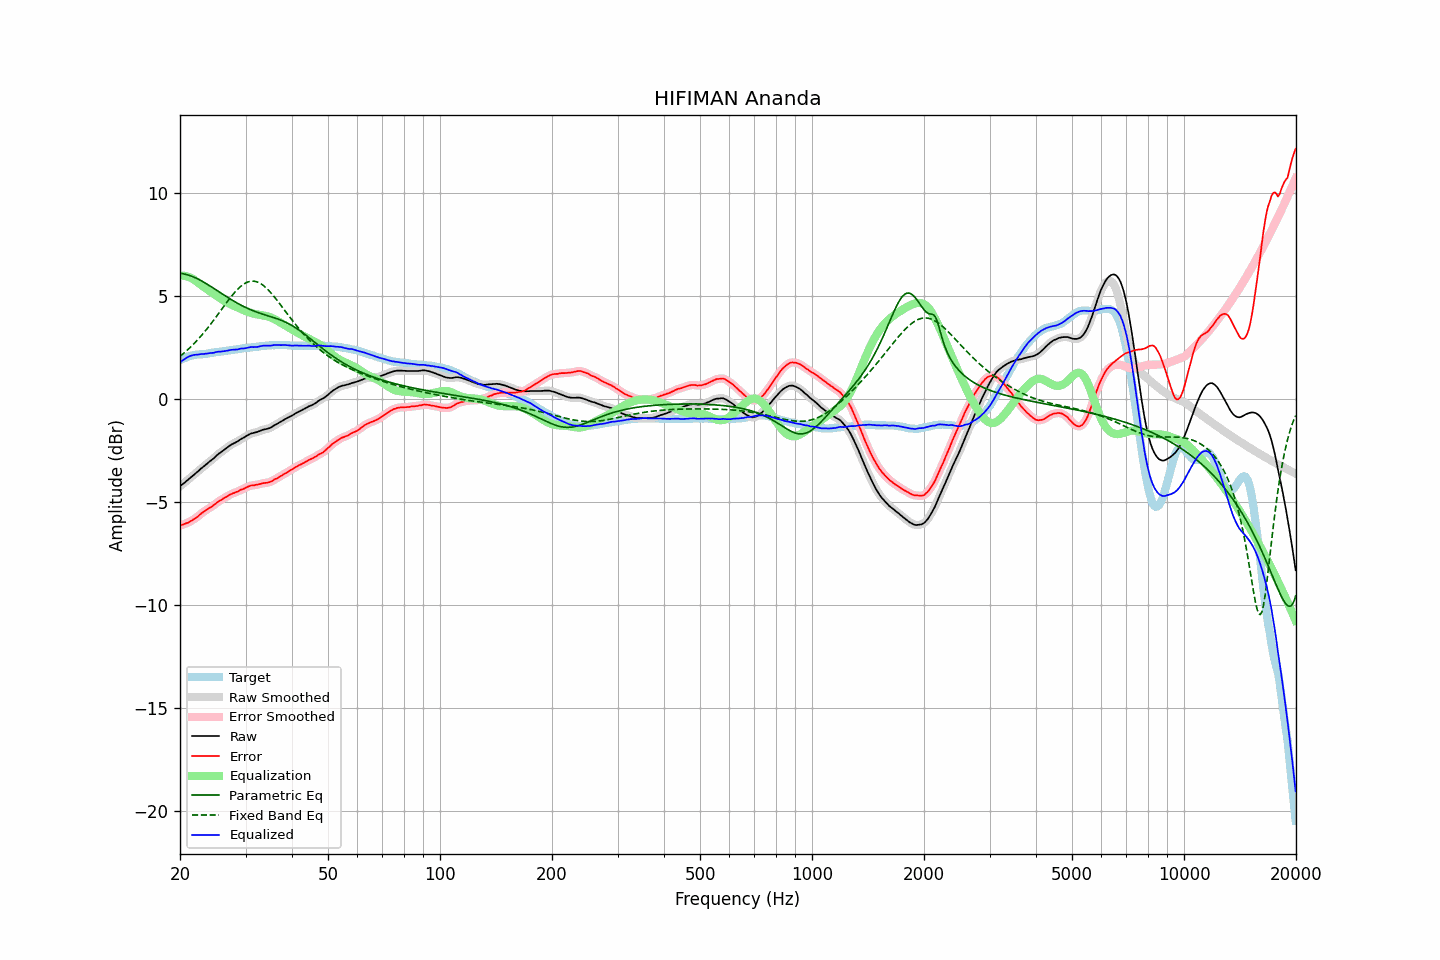

The table this chart was drawn from, first rows:
frequency, raw, error, smoothed, error_smoothed, equalization, parametric_eq, fixed_band_eq, equalized_raw, equalized_smoothed, target
20.00, -4.22, -6.13, -4.22, -6.13, 6.01, 6.12, 2.09, 1.78, 1.79, 1.91
20.20, -4.15, -6.10, -4.15, -6.10, 6.01, 6.11, 2.16, 1.86, 1.85, 1.95
20.40, -4.09, -6.08, -4.09, -6.07, 6.01, 6.10, 2.22, 1.92, 1.91, 1.99
20.61, -4.03, -6.04, -4.03, -6.04, 6.00, 6.08, 2.29, 1.96, 1.97, 2.01
20.81, -3.96, -6.01, -3.96, -6.01, 5.98, 6.06, 2.35, 2.02, 2.02, 2.05
21.02, -3.90, -5.99, -3.90, -5.98, 5.96, 6.04, 2.43, 2.06, 2.06, 2.09
21.23, -3.83, -5.94, -3.83, -5.94, 5.93, 6.02, 2.50, 2.10, 2.10, 2.11
21.44, -3.77, -5.90, -3.77, -5.90, 5.90, 5.99, 2.57, 2.13, 2.13, 2.13
21.66, -3.70, -5.85, -3.70, -5.85, 5.85, 5.96, 2.65, 2.15, 2.15, 2.15
21.87, -3.64, -5.80, -3.64, -5.80, 5.80, 5.92, 2.73, 2.16, 2.16, 2.16
22.09, -3.57, -5.75, -3.57, -5.74, 5.74, 5.89, 2.81, 2.17, 2.17, 2.18
22.31, -3.51, -5.69, -3.50, -5.69, 5.68, 5.85, 2.90, 2.17, 2.18, 2.18
22.54, -3.43, -5.62, -3.43, -5.62, 5.62, 5.81, 2.98, 2.19, 2.19, 2.18
22.76, -3.36, -5.55, -3.37, -5.56, 5.56, 5.77, 3.07, 2.20, 2.20, 2.19
22.99, -3.30, -5.49, -3.30, -5.49, 5.50, 5.73, 3.16, 2.20, 2.20, 2.19
23.22, -3.24, -5.44, -3.24, -5.44, 5.45, 5.68, 3.25, 2.21, 2.21, 2.20
23.45, -3.17, -5.38, -3.17, -5.39, 5.39, 5.64, 3.35, 2.22, 2.22, 2.21
23.69, -3.11, -5.33, -3.11, -5.33, 5.34, 5.59, 3.45, 2.23, 2.23, 2.22
23.92, -3.04, -5.28, -3.04, -5.29, 5.28, 5.54, 3.54, 2.24, 2.24, 2.24
24.16, -2.98, -5.24, -2.98, -5.24, 5.23, 5.49, 3.65, 2.25, 2.25, 2.26
24.40, -2.92, -5.19, -2.92, -5.19, 5.18, 5.44, 3.75, 2.26, 2.26, 2.27
24.65, -2.86, -5.13, -2.85, -5.13, 5.12, 5.39, 3.85, 2.26, 2.27, 2.27
24.89, -2.78, -5.07, -2.78, -5.07, 5.07, 5.34, 3.96, 2.29, 2.29, 2.29
25.14, -2.71, -5.01, -2.71, -5.01, 5.02, 5.29, 4.06, 2.31, 2.30, 2.30
25.39, -2.64, -4.95, -2.65, -4.96, 4.96, 5.24, 4.17, 2.32, 2.32, 2.31
25.65, -2.59, -4.91, -2.59, -4.91, 4.91, 5.19, 4.28, 2.32, 2.32, 2.32
25.91, -2.53, -4.86, -2.53, -4.86, 4.86, 5.14, 4.38, 2.33, 2.33, 2.33
26.16, -2.47, -4.81, -2.47, -4.81, 4.81, 5.08, 4.49, 2.34, 2.34, 2.34
26.43, -2.41, -4.76, -2.41, -4.76, 4.76, 5.03, 4.60, 2.35, 2.35, 2.35
26.69, -2.36, -4.73, -2.36, -4.72, 4.72, 4.98, 4.70, 2.36, 2.36, 2.37
26.96, -2.30, -4.68, -2.30, -4.68, 4.68, 4.94, 4.81, 2.38, 2.38, 2.38
27.23, -2.24, -4.63, -2.24, -4.63, 4.64, 4.89, 4.91, 2.40, 2.39, 2.38
27.50, -2.19, -4.60, -2.19, -4.59, 4.60, 4.84, 5.01, 2.41, 2.41, 2.40
27.77, -2.15, -4.55, -2.15, -4.56, 4.56, 4.79, 5.10, 2.41, 2.41, 2.40
28.05, -2.11, -4.53, -2.11, -4.53, 4.53, 4.75, 5.19, 2.42, 2.41, 2.42
28.33, -2.07, -4.49, -2.07, -4.50, 4.49, 4.70, 5.28, 2.42, 2.42, 2.42
28.62, -2.03, -4.47, -2.02, -4.46, 4.46, 4.66, 5.36, 2.43, 2.43, 2.44
28.90, -1.97, -4.42, -1.97, -4.42, 4.42, 4.62, 5.43, 2.45, 2.45, 2.45
29.19, -1.92, -4.38, -1.93, -4.39, 4.39, 4.57, 5.50, 2.47, 2.46, 2.46
29.48, -1.88, -4.36, -1.88, -4.35, 4.35, 4.53, 5.56, 2.47, 2.47, 2.48
29.78, -1.84, -4.33, -1.84, -4.32, 4.32, 4.50, 5.62, 2.48, 2.48, 2.49
30.08, -1.79, -4.29, -1.79, -4.29, 4.28, 4.46, 5.66, 2.49, 2.49, 2.50
30.38, -1.74, -4.25, -1.74, -4.25, 4.25, 4.42, 5.69, 2.51, 2.51, 2.51
30.68, -1.70, -4.22, -1.70, -4.21, 4.23, 4.39, 5.72, 2.53, 2.53, 2.51
30.99, -1.66, -4.18, -1.67, -4.19, 4.20, 4.35, 5.74, 2.54, 2.54, 2.52
31.30, -1.64, -4.17, -1.64, -4.17, 4.18, 4.32, 5.74, 2.54, 2.54, 2.53
31.61, -1.62, -4.17, -1.62, -4.16, 4.16, 4.29, 5.74, 2.54, 2.54, 2.55
31.93, -1.60, -4.15, -1.60, -4.15, 4.14, 4.26, 5.73, 2.54, 2.54, 2.55
32.24, -1.58, -4.14, -1.58, -4.14, 4.13, 4.23, 5.70, 2.55, 2.55, 2.56
32.57, -1.55, -4.12, -1.55, -4.12, 4.12, 4.20, 5.67, 2.56, 2.56, 2.57
32.89, -1.52, -4.11, -1.52, -4.10, 4.10, 4.18, 5.63, 2.58, 2.58, 2.59
33.22, -1.49, -4.07, -1.49, -4.08, 4.09, 4.15, 5.58, 2.60, 2.60, 2.58
33.55, -1.46, -4.06, -1.47, -4.07, 4.08, 4.13, 5.52, 2.61, 2.61, 2.60
33.89, -1.45, -4.05, -1.45, -4.05, 4.06, 4.10, 5.46, 2.61, 2.61, 2.60
34.23, -1.43, -4.05, -1.43, -4.04, 4.04, 4.08, 5.39, 2.61, 2.61, 2.62
34.57, -1.41, -4.03, -1.41, -4.03, 4.02, 4.05, 5.31, 2.61, 2.61, 2.62
34.92, -1.38, -4.01, -1.38, -4.01, 3.99, 4.03, 5.22, 2.61, 2.61, 2.62
35.27, -1.34, -3.97, -1.34, -3.97, 3.96, 4.00, 5.14, 2.62, 2.62, 2.63
35.62, -1.29, -3.92, -1.29, -3.92, 3.93, 3.98, 5.04, 2.64, 2.63, 2.63
35.97, -1.24, -3.87, -1.25, -3.88, 3.89, 3.95, 4.95, 2.65, 2.64, 2.63
... 635 more rows
